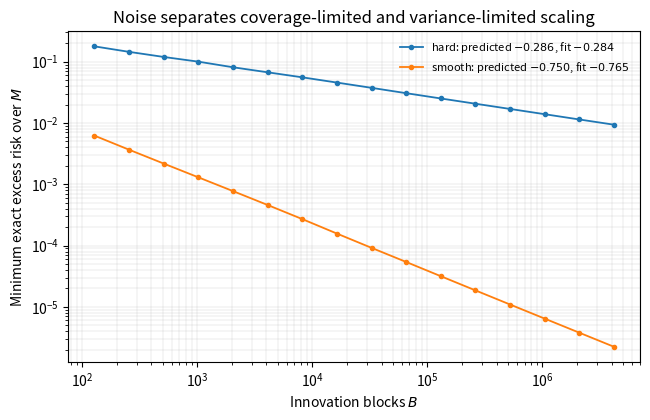

Write Python code to recreate this figure.
#!/usr/bin/env python3
"""Exact noisy scaling regimes and optimal model-size experiment.

The finite-block identity contains h_B(q)=E[1{K>0}/K] for a binomial count.
We evaluate h_B by Gauss--Legendre quadrature and minimize the resulting exact
risk over model size.  The experiment contrasts:

* hard targets b<a+r, where coverage bias controls the optimal risk and the
  data exponent is (b-1)/(a+r);
* smooth targets b>a+r, where noise changes the optimal model size to
  M* ~ (B/sigma^2)^(1/b) and the risk exponent to (b-1)/b.
"""

from __future__ import annotations

import argparse
import csv
import json
import math
from dataclasses import asdict, dataclass
from pathlib import Path
from typing import Iterable, Sequence

import matplotlib.pyplot as plt
import numpy as np
from numpy.polynomial.legendre import leggauss
from scipy.special import zeta


@dataclass(frozen=True)
class RegimeSummary:
    name: str
    a: float
    b: float
    r: float
    p: float
    sigma: float
    predicted_risk_exponent: float
    fitted_risk_exponent: float
    predicted_model_exponent: float
    fitted_model_exponent: float
    fit_start_block: int
    fit_end_block: int


def binomial_reciprocal_expectation(
    blocks: int,
    q: np.ndarray,
    *,
    quadrature_order: int = 80,
    chunk_size: int = 16_384,
) -> np.ndarray:
    """Return h_B(q)=E[1{K>0}/K], K~Binomial(B,q).

    Uses
      h_B(q)=int_0^1 ((1-q+qt)^B-(1-q)^B)/t dt.
    Gauss--Legendre nodes avoid the removable singularity at zero.  The
    difference of powers is evaluated with expm1 to retain accuracy for Bq<<1.
    """
    if blocks < 1:
        raise ValueError("blocks must be positive")
    q = np.asarray(q, dtype=np.float64)
    if np.any((q <= 0) | (q >= 1)):
        raise ValueError("q must lie strictly between zero and one")
    nodes, weights = leggauss(quadrature_order)
    t = 0.5 * (nodes + 1.0)
    w = 0.5 * weights
    out = np.empty_like(q)
    for start in range(0, q.size, chunk_size):
        qc = q[start : start + chunk_size, None]
        log_base = blocks * np.log1p(-qc)
        log_tilt = blocks * np.log1p(-qc * (1.0 - t[None, :]))
        log_difference = log_tilt - log_base
        delta = np.empty_like(log_difference)
        stable = log_difference < 40.0
        delta[stable] = (
            np.exp(np.broadcast_to(log_base, log_difference.shape)[stable])
            * np.expm1(log_difference[stable])
        )
        delta[~stable] = (
            np.exp(log_tilt[~stable])
            - np.exp(np.broadcast_to(log_base, log_difference.shape)[~stable])
        )
        out[start : start + chunk_size] = np.sum(
            w[None, :] * delta / t[None, :], axis=1
        )
    return out


def direct_h(blocks: int, q: float) -> float:
    """Small-B reference implementation used by unit tests."""
    probability = (1.0 - q) ** blocks
    total = 0.0
    for k in range(1, blocks + 1):
        probability *= (blocks - k + 1) / k * q / (1.0 - q)
        total += probability / k
    return total


def exact_risk_over_models(
    *,
    blocks: int,
    a: float,
    b: float,
    r: float,
    sigma: float,
    max_model_size: int,
    quadrature_order: int = 80,
) -> tuple[np.ndarray, np.ndarray, dict[str, np.ndarray]]:
    """Return exact finite-block risk for every M=1,...,max_model_size."""
    if a <= 1 or b <= 1 or r < 0 or sigma < 0 or max_model_size < 2:
        raise ValueError("invalid model parameters")
    j = np.arange(1, max_model_size + 1, dtype=np.float64)
    p = a + r
    lam = np.power(j, -a) / zeta(a, 1.0)
    q = np.power(j, -p) / zeta(p, 1.0)
    target = np.power(j, -b) / zeta(b, 1.0)
    tau = np.power(j, r)

    unseen_coordinate = target * np.exp(blocks * np.log1p(-q))
    h = binomial_reciprocal_expectation(
        blocks, q, quadrature_order=quadrature_order
    )
    variance_coordinate = sigma**2 * lam / tau * h
    cumulative_unseen = np.cumsum(unseen_coordinate)
    cumulative_variance = np.cumsum(variance_coordinate)
    model_sizes = np.arange(1, max_model_size + 1, dtype=np.int64)
    approximation = np.asarray(
        [zeta(b, float(m + 1)) / zeta(b, 1.0) for m in model_sizes],
        dtype=np.float64,
    )
    total = approximation + cumulative_unseen + cumulative_variance
    pieces = {
        "approximation": approximation,
        "coverage": cumulative_unseen,
        "variance": cumulative_variance,
    }
    return model_sizes, total, pieces


def fit_exponent(x: np.ndarray, y: np.ndarray, fit_points: int) -> float:
    if fit_points < 2 or fit_points > x.size or np.any(y[-fit_points:] <= 0):
        raise ValueError("invalid exponent fit")
    slope, _ = np.polyfit(
        np.log(x[-fit_points:].astype(np.float64)),
        np.log(y[-fit_points:].astype(np.float64)),
        deg=1,
    )
    return float(slope)


def write_csv(path: Path, rows: Iterable[dict[str, float]]) -> None:
    rows = list(rows)
    path.parent.mkdir(parents=True, exist_ok=True)
    with path.open("w", newline="", encoding="utf-8") as handle:
        writer = csv.DictWriter(handle, fieldnames=list(rows[0]))
        writer.writeheader()
        writer.writerows(rows)


def run_regime(
    *,
    name: str,
    selection: str,
    a: float,
    b: float,
    r: float,
    sigma: float,
    block_powers: Sequence[int],
    max_model_size: int,
    fit_points: int,
    quadrature_order: int,
) -> tuple[list[dict[str, float]], RegimeSummary]:
    p = a + r
    blocks_array = np.asarray([2**power for power in block_powers], dtype=np.int64)
    rows: list[dict[str, float]] = []
    optimal_risks: list[float] = []
    optimal_models: list[int] = []
    for blocks in blocks_array:
        models, risks, pieces = exact_risk_over_models(
            blocks=int(blocks),
            a=a,
            b=b,
            r=r,
            sigma=sigma,
            max_model_size=max_model_size,
            quadrature_order=quadrature_order,
        )
        if selection == "frontier":
            requested = int(math.ceil(float(blocks) ** (1.0 / p)))
            index = min(requested, max_model_size) - 1
        elif selection == "optimal":
            index = int(np.argmin(risks))
        else:
            raise ValueError(f"unknown model-selection rule: {selection}")
        m_star = int(models[index])
        risk_star = float(risks[index])
        optimal_models.append(m_star)
        optimal_risks.append(risk_star)
        rows.append(
            {
                "regime": name,
                "selection": selection,
                "a": a,
                "b": b,
                "r": r,
                "p": p,
                "sigma": sigma,
                "blocks": int(blocks),
                "optimal_model_size": m_star,
                "optimal_risk": risk_star,
                "approximation_at_optimum": float(pieces["approximation"][index]),
                "coverage_at_optimum": float(pieces["coverage"][index]),
                "variance_at_optimum": float(pieces["variance"][index]),
            }
        )

    fitted_risk_slope = fit_exponent(
        blocks_array, np.asarray(optimal_risks), fit_points
    )
    fitted_model_slope = fit_exponent(
        blocks_array, np.asarray(optimal_models, dtype=np.float64), fit_points
    )
    if selection == "frontier":
        predicted_risk = (b - 1.0) / p
        predicted_model = 1.0 / p
    else:
        predicted_risk = (b - 1.0) / b
        predicted_model = 1.0 / b
    summary = RegimeSummary(
        name=name,
        a=a,
        b=b,
        r=r,
        p=p,
        sigma=sigma,
        predicted_risk_exponent=predicted_risk,
        fitted_risk_exponent=-fitted_risk_slope,
        predicted_model_exponent=predicted_model,
        fitted_model_exponent=fitted_model_slope,
        fit_start_block=int(blocks_array[-fit_points]),
        fit_end_block=int(blocks_array[-1]),
    )
    return rows, summary


def run_experiment(
    *,
    block_powers: Sequence[int],
    max_model_size: int,
    fit_points: int,
    quadrature_order: int,
    output_dir: Path,
) -> dict[str, RegimeSummary]:
    output_dir.mkdir(parents=True, exist_ok=True)
    configurations = [
        dict(
            name="hard", selection="frontier",
            a=2.0, b=1.8, r=0.8, sigma=0.35
        ),
        dict(
            name="smooth", selection="optimal",
            a=2.0, b=4.0, r=0.8, sigma=0.35
        ),
    ]
    all_rows: list[dict[str, float]] = []
    summaries: dict[str, RegimeSummary] = {}
    for config in configurations:
        rows, summary = run_regime(
            **config,
            block_powers=block_powers,
            max_model_size=max_model_size,
            fit_points=fit_points,
            quadrature_order=quadrature_order,
        )
        all_rows.extend(rows)
        summaries[summary.name] = summary

    fig, ax = plt.subplots(figsize=(6.6, 4.3))
    for name, summary in summaries.items():
        rows = [row for row in all_rows if row["regime"] == name]
        blocks = np.asarray([row["blocks"] for row in rows])
        risks = np.asarray([row["optimal_risk"] for row in rows])
        ax.loglog(
            blocks,
            risks,
            marker="o",
            markersize=3,
            linewidth=1.3,
            label=(
                rf"{name}: predicted $-{summary.predicted_risk_exponent:.3f}$, "
                rf"fit $-{summary.fitted_risk_exponent:.3f}$"
            ),
        )
    ax.set_xlabel("Innovation blocks $B$")
    ax.set_ylabel("Minimum exact excess risk over $M$")
    ax.set_title("Noise separates coverage-limited and variance-limited scaling")
    ax.grid(True, which="both", linewidth=0.35, alpha=0.5)
    ax.legend(frameon=False, fontsize=8)
    fig.tight_layout()
    fig.savefig(output_dir / "noise_regimes.pdf", bbox_inches="tight")
    plt.close(fig)

    write_csv(output_dir / "noise_regimes.csv", all_rows)
    with (output_dir / "summary.json").open("w", encoding="utf-8") as handle:
        json.dump(
            {name: asdict(summary) for name, summary in summaries.items()},
            handle,
            indent=2,
            sort_keys=True,
        )
    return summaries


def parse_args() -> argparse.Namespace:
    parser = argparse.ArgumentParser(description=__doc__)
    parser.add_argument(
        "--block-powers", type=int, nargs="+", default=list(range(7, 23))
    )
    parser.add_argument("--max-model-size", type=int, default=32_768)
    parser.add_argument("--fit-points", type=int, default=6)
    parser.add_argument("--quadrature-order", type=int, default=80)
    parser.add_argument(
        "--output-dir", type=Path, default=Path("results/noise_regimes")
    )
    return parser.parse_args()


def main() -> None:
    args = parse_args()
    summaries = run_experiment(
        block_powers=args.block_powers,
        max_model_size=args.max_model_size,
        fit_points=args.fit_points,
        quadrature_order=args.quadrature_order,
        output_dir=args.output_dir,
    )
    for name, summary in summaries.items():
        print(
            f"{name}: risk exponent predicted={summary.predicted_risk_exponent:.6f}, "
            f"fitted={summary.fitted_risk_exponent:.6f}; "
            f"model exponent predicted={summary.predicted_model_exponent:.6f}, "
            f"fitted={summary.fitted_model_exponent:.6f}"
        )


if __name__ == "__main__":
    main()
